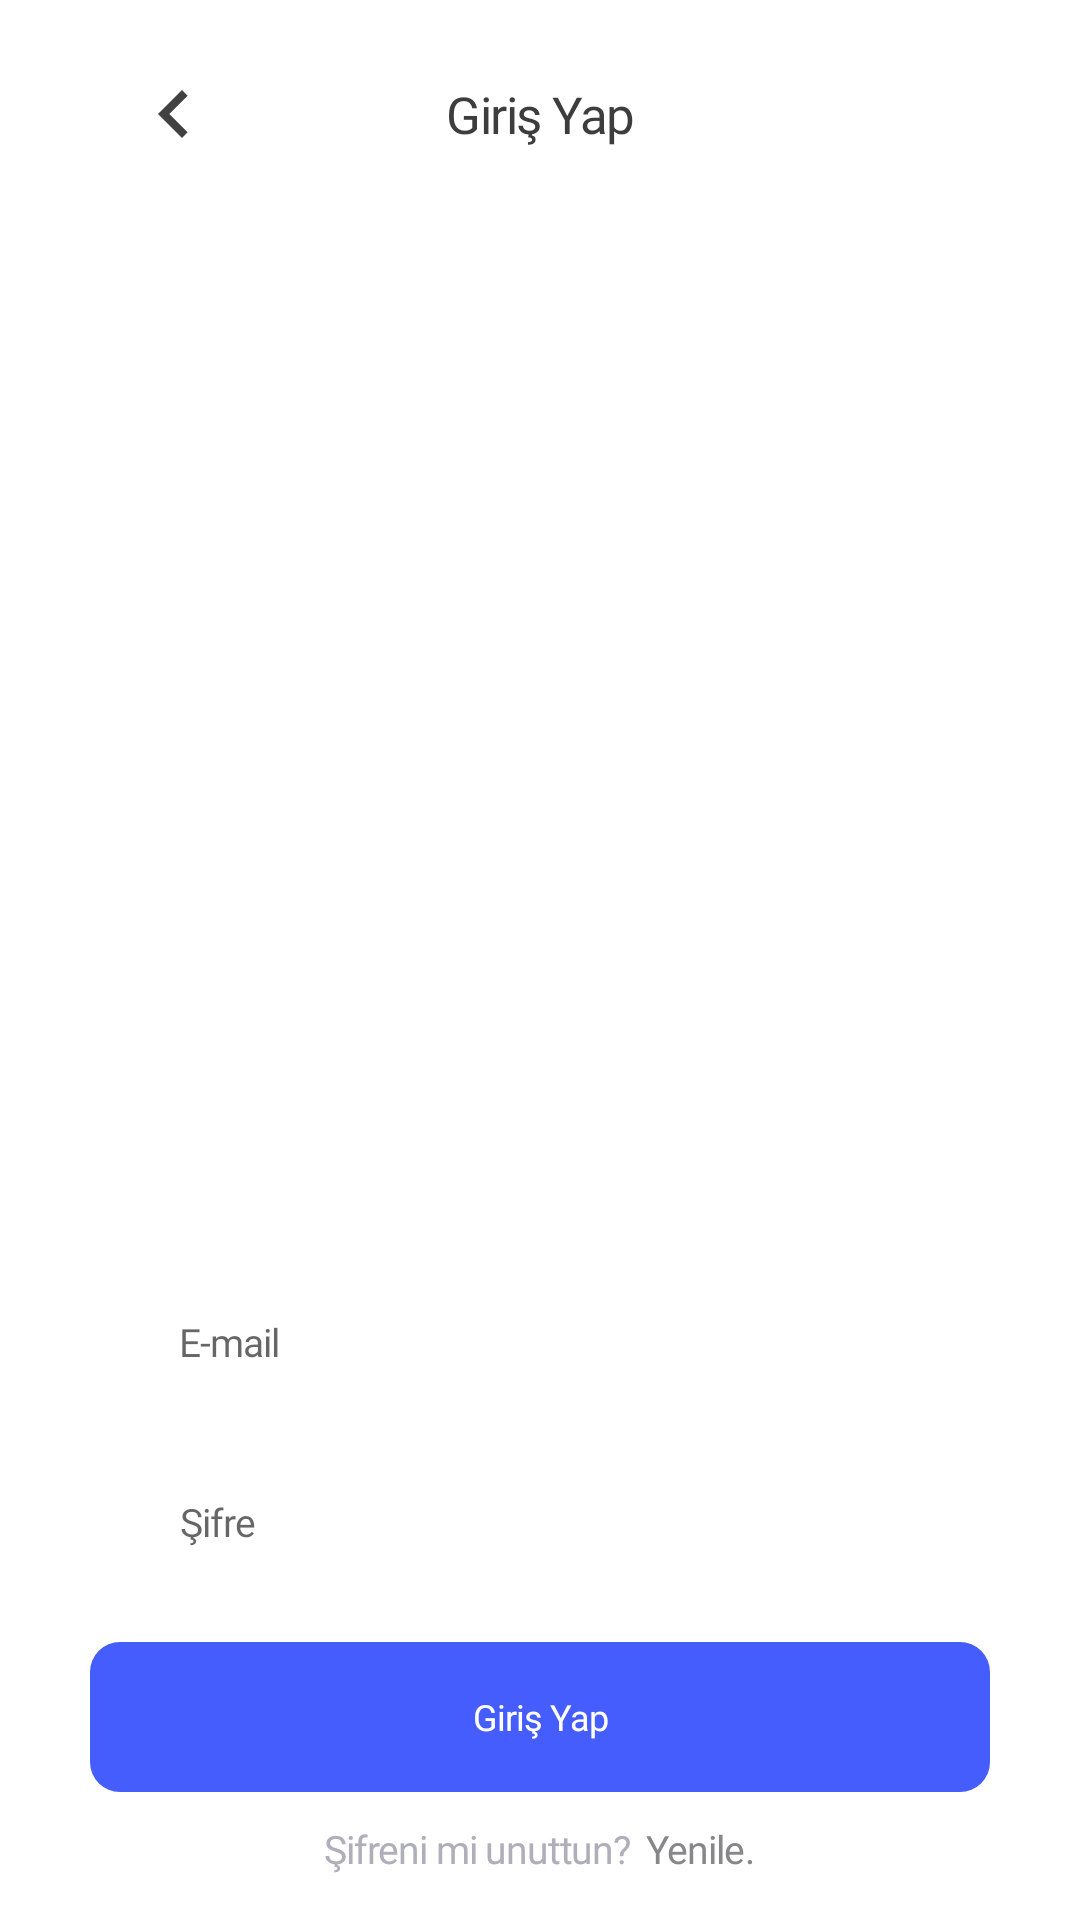

This screen was rendered from an Android layout file. Write that file and the resources it references.
<!-- AndroidManifest.xml: application theme AppTheme -->
<!-- res/layout/activity_sign_in.xml -->
<?xml version="1.0" encoding="utf-8"?>
<LinearLayout xmlns:android="http://schemas.android.com/apk/res/android"
    xmlns:app="http://schemas.android.com/apk/res-auto"
    xmlns:tools="http://schemas.android.com/tools"
    android:layout_width="match_parent"
    android:layout_height="match_parent"
    android:background="@color/white"
    android:orientation="vertical"
    android:paddingLeft="30dp"
    android:paddingTop="10dp"
    android:paddingRight="30dp"
    tools:context=".SignIn.SignInActivity">

    <RelativeLayout
        android:layout_width="match_parent"
        android:layout_height="wrap_content">

        <ImageView
            android:id="@+id/back_arrow_login_page"
            android:layout_width="?attr/actionBarSize"
            android:layout_height="?attr/actionBarSize"
            android:layout_centerVertical="true"
            android:padding="12dp"
            android:src="@drawable/ic_baseline_chevron_left_24" />

        <TextView
            android:layout_width="wrap_content"
            android:layout_height="wrap_content"
            android:layout_centerInParent="true"
            android:fontFamily="@font/inter_bold"
            android:gravity="center"
            android:letterSpacing="-0.03"
            android:text="@string/login_button"
            android:textColor="@color/titleColorGrey"
            android:textSize="17sp" />

    </RelativeLayout>

    <Space
        android:layout_width="match_parent"
        android:layout_height="wrap_content"
        android:layout_weight="1"/>


    <EditText
        android:id="@+id/email_login"
        android:layout_width="match_parent"
        android:layout_height="@dimen/input_height"
        android:background="@drawable/input_field_background"
        android:fontFamily="@font/inter_regular"
        android:hint="@string/email_text"
        android:inputType="textEmailAddress"
        android:letterSpacing="-0.03"
        android:paddingStart="30dp"
        android:paddingEnd="20dp"
        android:textColor="@color/input_field_text_color"
        android:textSize="13sp" />

        <EditText
            android:id="@+id/password_login"
            android:layout_width="match_parent"
            android:layout_height="50dp"
            android:background="@drawable/input_field_background"
            android:fontFamily="@font/inter_regular"
            android:hint="@string/password_text"
            android:layout_marginTop="10dp"
            android:inputType="numberPassword"
            android:maxLength="6"
            android:letterSpacing="-0.02"
            android:paddingStart="30dp"
            android:textSize="13sp" />


    <Button
        android:id="@+id/login_button"
        android:layout_width="match_parent"
        android:layout_height="50dp"
        style="?android:attr/borderlessButtonStyle"
        android:background="@drawable/filled_button_background"
        android:fontFamily="@font/inter_bold"
        android:letterSpacing="-0.03"
        android:text="@string/login_button"
        android:textAllCaps="false"
        android:textColor="@color/white"
        android:layout_marginTop="15dp"
        android:textSize="12sp"/>

    <LinearLayout
        android:layout_gravity="center"
        android:layout_width="wrap_content"
        android:layout_height="wrap_content"
        android:orientation="horizontal"
        android:layout_marginTop="10dp"
        android:layout_marginBottom="15dp">

        <TextView
            android:layout_width="wrap_content"
            android:layout_height="wrap_content"
            android:text="@string/sifreni_mi_unuttun"
            android:fontFamily="@font/inter_regular"
            android:textColor="@color/grey2"
            android:letterSpacing="-0.03"
            android:textSize="13sp"/>

        <TextView
            android:layout_width="wrap_content"
            android:layout_height="wrap_content"
            android:text="@string/yenile"
            android:textSize="13sp"
            android:fontFamily="@font/inter_semibold"
            android:textColor="@color/boldGrey"
            android:layout_marginLeft="5dp"
            android:letterSpacing="-0.02"/>

    </LinearLayout>


</LinearLayout>
<!-- resources referenced by this layout -->
<resources>
  <color name="boldGrey">#878789</color>
  <color name="grey2">#AEAFBA</color>
  <color name="input_field_text_color">#878789</color>
  <color name="titleColorGrey">#3d3d3d</color>
  <color name="white">#fff</color>
  <dimen name="input_height">50dp</dimen>
  <!-- drawable filled_button_background (drawable) -->
  <?xml version="1.0" encoding="utf-8"?>
  <shape xmlns:android="http://schemas.android.com/apk/res/android">
  
      <solid android:color="@color/mainButtonColor"/>
      <corners android:radius="10dp"/>
  
  </shape>
  <!-- drawable ic_baseline_chevron_left_24 (drawable) -->
  <vector android:height="24dp" android:tint="#414141"
      android:viewportHeight="24" android:viewportWidth="24"
      android:width="24dp" xmlns:android="http://schemas.android.com/apk/res/android">
      <path android:fillColor="@android:color/white" android:pathData="M15.41,7.41L14,6l-6,6 6,6 1.41,-1.41L10.83,12z"/>
  </vector>
  <!-- drawable input_field_background (drawable) -->
  <?xml version="1.0" encoding="utf-8"?>
  <selector xmlns:android="http://schemas.android.com/apk/res/android">
      <item
          android:state_pressed="true"
          android:state_enabled="true"
          android:drawable="@drawable/input_field_states" />
      <item
          android:state_focused="true"
          android:state_enabled="true"
          android:drawable="@drawable/input_field_states" />
      <item
          android:state_enabled="true"
          android:drawable="@drawable/input_field_states" />
  </selector>
  <string name="email_text">E-mail</string>
  <string name="login_button">Giriş Yap</string>
  <string name="password_text">Şifre</string>
  <string name="sifreni_mi_unuttun">Şifreni mi unuttun?</string>
  <string name="yenile">Yenile.</string>
  <style name="AppTheme" parent="Theme.AppCompat.Light.DarkActionBar">
          
          <item name="colorPrimary">#ffffff</item>
          <item name="colorPrimaryDark">#ffffff</item>
          <item name="colorAccent">@color/colorAccent</item>
          <item name="windowNoTitle">true</item>
          <item name="windowActionBar">false</item>
          <item name="android:windowLightStatusBar" tools:ignore="NewApi">true</item>
          <item name="android:screenOrientation">portrait</item>
      </style>
  <color name="mainButtonColor">#465dfd</color>
  <color name="colorAccent">#03DAC5</color>
</resources>
